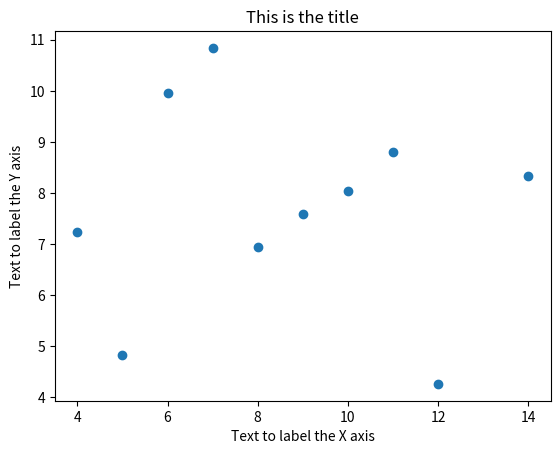
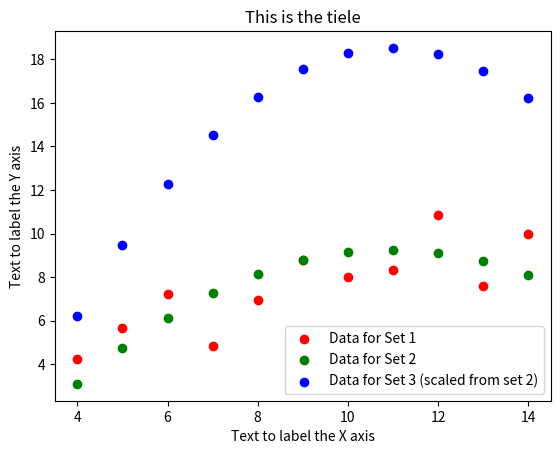
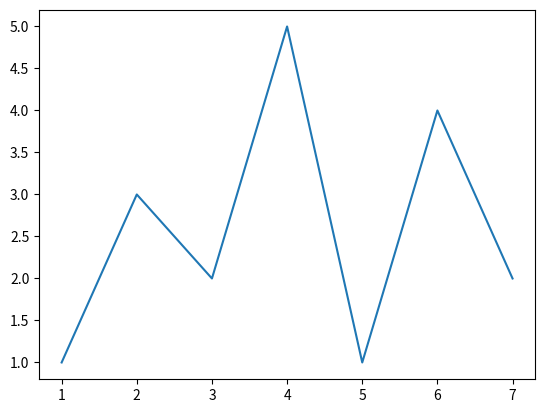
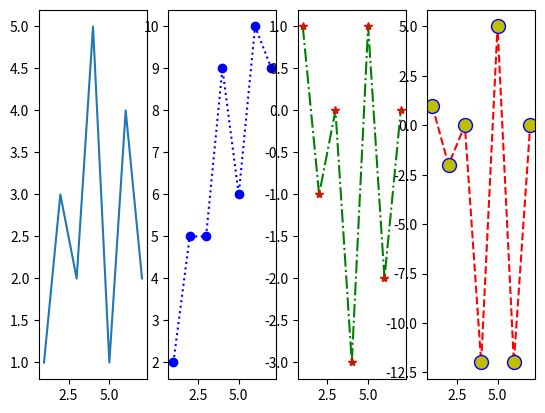
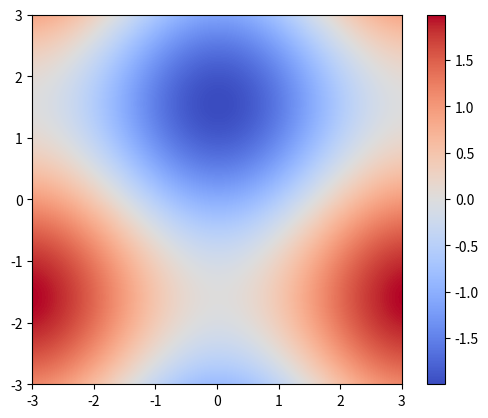
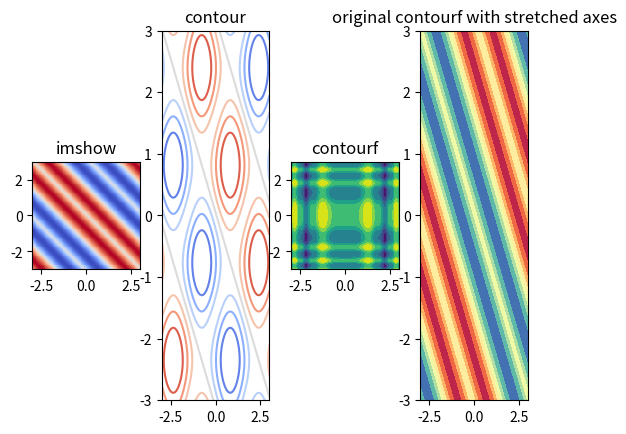
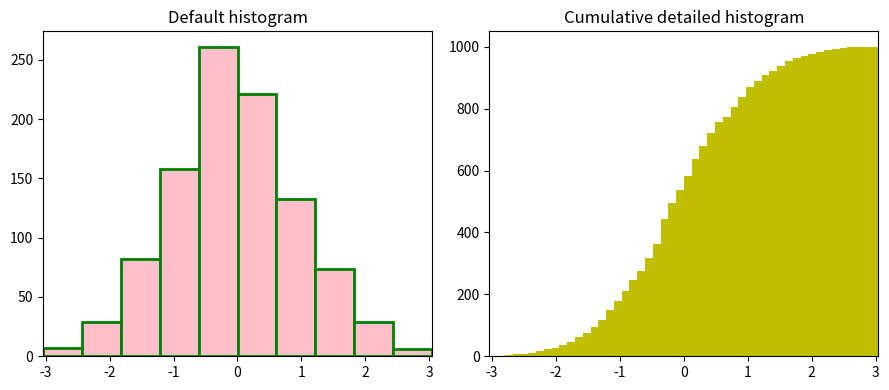

Recreate these plots in Python, in order.
import matplotlib.pyplot as plt

data_x = [10.0, 8.00, 9.00, 11.0, 14.0, 6.00, 4.00, 12.00, 7.00, 5.00]
data_y = [8.04, 6.95, 7.58, 8.81, 8.33, 9.96, 7.24, 4.26, 10.84, 4.82] # 3.0

fig, ax = plt.subplots()

ax.scatter(data_x, data_y) # switch data_x and data_y

ax.set_xlabel("Text to label the X axis")
ax.set_ylabel("Text to label the Y axis")
ax.set_title("This is the title")

import matplotlib.pyplot as plt

data_x = [10.0, 8.00, 13.0, 9.00, 11.0, 14.0, 6.00, 4.00, 12.00, 7.00, 5.00]
data_y1 = [8.0, 6.95, 7.58, 8.81, 8.33, 9.96, 7.24, 4.26, 10.84, 4.82, 5.68]

data_y2 = [9.14, 8.14, 8.74, 8.77, 9.26, 8.10, 6.13, 3.10, 9.13, 7.26, 4.74] # dataset 2
data_y3 = [y*2.0 for y in data_y2] # multiply all elements in data2_y by 2.0

fig, ax = plt.subplots()

ax.scatter(x=data_x, y=data_y1, c="r", label='Data for Set 1')
ax.scatter(x=data_x, y=data_y2, c="g", label='Data for Set 2')
ax.scatter(x=data_x, y=data_y3, c="b", label='Data for Set 3 (scaled from set 2)')

ax.set_xlabel("Text to label the X axis")
ax.set_ylabel("Text to label the Y axis")
ax.set_title("This is the tiele")
ax.legend() # ['Set 1', 'Set 2', 'Set 3']  # loc = 'upper right'

import numpy as np
import matplotlib.pyplot as plt

x = np.array([1, 2, 3, 4, 5, 6, 7])
y = np.array([1, 3, 2, 5, 1, 4, 2])

fig, ax = plt.subplots()

ax.plot(x, y)

fig, ax = plt.subplots(nrows=1, ncols=4) # 4-1

ax[0].plot(x, y)
ax[1].plot(x, x+y, color='b', ls=':', marker='o');
ax[2].plot(x, 2-y, color='g', ls='-.',  marker='*', markeredgecolor='r');
ax[3].plot(x, x*(2-y), color='r', ls='--',  marker='o', 
           markeredgecolor='b', markerfacecolor='y', markersize=10);

# how about 2*2

import numpy as np
import matplotlib.pyplot as plt

x = np.arange(-3.0, 3.0, 0.05)
y = np.arange(-3.0, 3.0, 0.05)

X, Y = np.meshgrid(x, y)
Z = np.sin(X) + np.cos(Y)

fig, ax = plt.subplots()

im = ax.imshow(Z, extent=[-4, 4, -6, 6])

# different colormaps
# https://matplotlib.org/stable/users/explain/colors/colormaps.html

Z = np.sin(Y) - np.cos(X)
im = ax.imshow(Z, interpolation='gaussian', cmap='coolwarm', extent=[-3, 3, -3, 3])
cbar = fig.colorbar(im)
fig

# interpolation = 'none', 'nearest', 'bilinear', 'bicubic', 'spline16'
# 'hamming', 'kaiser', 'quadric', 'gaussian', 'bessel' ...

# check this link for interpolation methods 
# https://matplotlib.org/stable/gallery/images_contours_and_fields/interpolation_methods.html

fig, ax = plt.subplots(nrows=1, ncols=4)

Z1 = abs(np.sin(Y+X))*np.cos(Y+X)
ax[0].imshow(Z1, interpolation='none', cmap='coolwarm', extent=[-3,3,-3,3], origin='lower')
ax[0].set_title('imshow')

Z2 = np.sin(X+Y)*abs(np.cos(Y-X))
ax[1].contour(Z2, cmap='coolwarm', extent=[-3,3,-3,3])
ax[1].set_title('contour')
# ax[1].set_aspect('equal')

Z3 = np.sin(X*X)**3 + np.cos(Y*Y)**4
ax[2].contourf(Z3, extent=[-3,3,-3,3])
ax[2].set_title('contourf');
ax[2].set_aspect('equal')

ax[3].contourf(Z1, cmap='Spectral', extent=[-3,3,-3,3])
ax[3].set_title('original contourf with stretched axes')

import numpy as np
import matplotlib.pyplot as plt

n = np.random.randn(1000)
fig, axes = plt.subplots(1, 2, figsize=(9, 4)) # one row and two columns

axes[0].hist(n, color = "pink", edgecolor="green", lw = 2) # `lw = 5` for ec
axes[0].set_title("Default histogram")
axes[0].set_xlim((np.min(n), np.max(n)))

# plot cumulative histogram
axes[1].hist(n, cumulative=True, bins=50, color="y")
axes[1].set_title("Cumulative detailed histogram")
axes[1].set_xlim((np.min(n), np.max(n)))

fig.tight_layout()

# plt.savefig("my-graph.pdf")
# plt.savefig("my-graph.png", dpi=500, bbox_inches="tight")